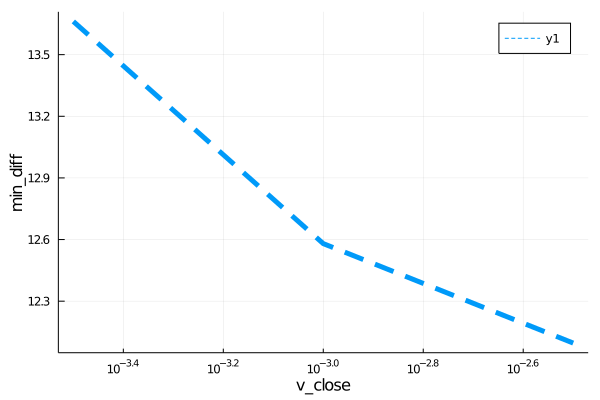

Values plotted in this chart, from the file beside it:
para, error
0.0003162, 13.66
0.001, 12.58
0.003162, 12.1
